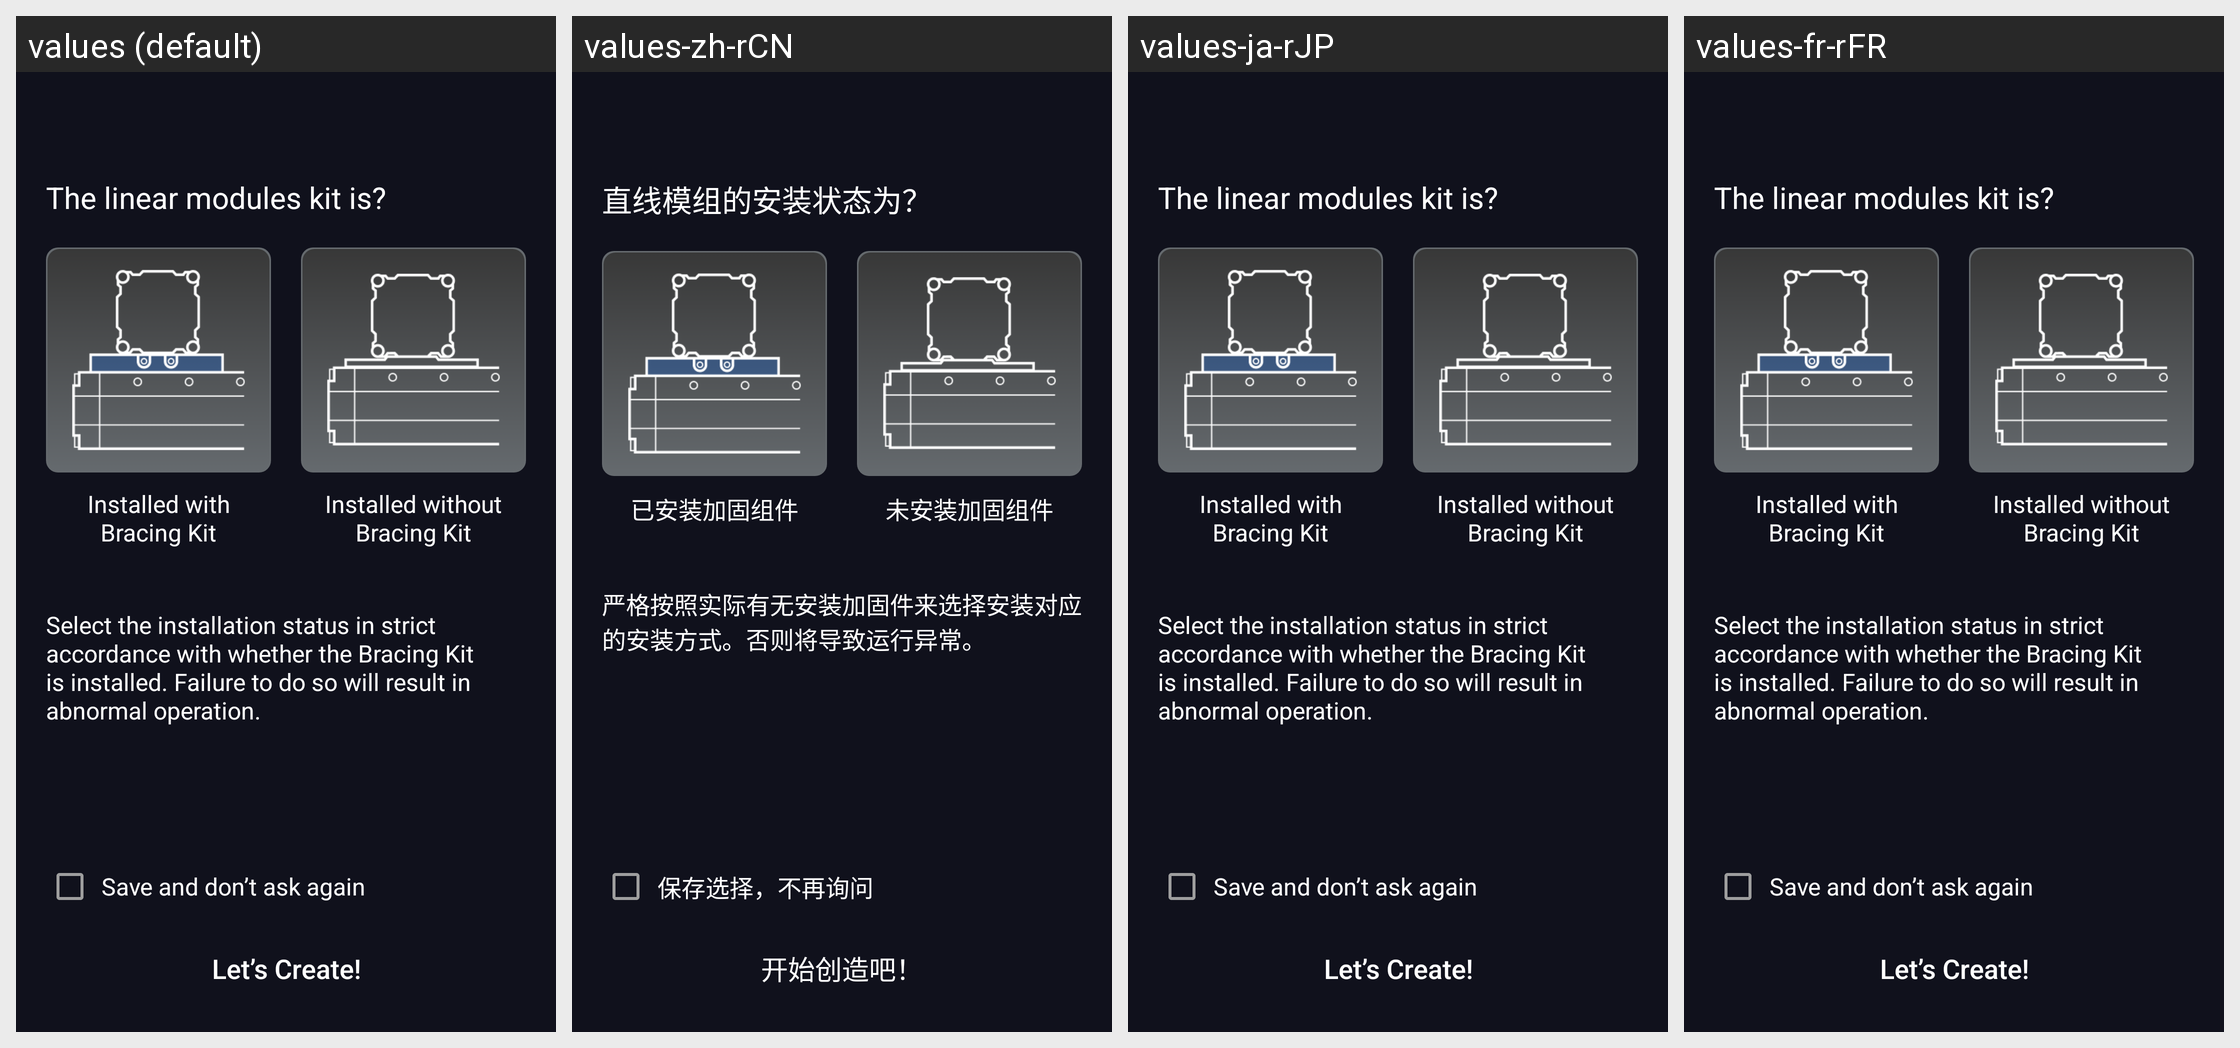

The Android screen above is rendered under several locales of the same app. Produce the string resources it draws, with the default and per-locale values.
Android screen res/layout/fragment_settings_bracing_kit_setup.xml rendered under 4 locales, left to right: values (default), values-zh-rCN, values-ja-rJP, values-fr-rFR. Device: Nexus 5 (rendered at 1080×1920; each locale shown at half size, 540×960, under a caption strip naming it); theme AppTheme.
Other locales in the repository, not shown: values-de-rDE, values-es-rES, values-pl-rPL.
Strings drawn on this screen, with the default value and each locale's value (text and hints the layout hard-codes, and strings that could not be matched under every locale, appear in the picture but are not listed):

settings_bracing_kit_setup_title
  values: The linear modules kit is?
  values-zh-rCN: 直线模组的安装状态为？
  values-ja-rJP: The linear modules kit is?  [not translated; the default value is used]
  values-fr-rFR: The linear modules kit is?  [not translated; the default value is used]

settings_bracing_kit_setup_installed_without_bracing_kit
  values: Installed without Bracing Kit
  values-zh-rCN: 未安装加固组件
  values-ja-rJP: Installed without Bracing Kit  [not translated; the default value is used]
  values-fr-rFR: Installed without Bracing Kit  [not translated; the default value is used]

settings_bracing_kit_setup_installed_with_bracing_kit
  values: Installed with Bracing Kit
  values-zh-rCN: 已安装加固组件
  values-ja-rJP: Installed with Bracing Kit  [not translated; the default value is used]
  values-fr-rFR: Installed with Bracing Kit  [not translated; the default value is used]

settings_bracing_kit_setup_desc
  values: Select the installation status in strict accordance with whether the Bracing Kit is installed. Failure to do so will result in abnormal operation.
  values-zh-rCN: 严格按照实际有无安装加固件来选择安装对应的安装方式。否则将导致运行异常。
  values-ja-rJP: Select the installation status in strict accordance with whether the Bracing Kit is installed. Failure to do so will result in abnormal operation.  [not translated; the default value is used]
  values-fr-rFR: Select the installation status in strict accordance with whether the Bracing Kit is installed. Failure to do so will result in abnormal operation.  [not translated; the default value is used]

settings_quick_swap_setup_dont_ask_again_check_desc
  values: Save and don’t ask again
  values-zh-rCN: 保存选择，不再询问
  values-ja-rJP: Save and don’t ask again  [not translated; the default value is used]
  values-fr-rFR: Save and don’t ask again  [not translated; the default value is used]

settings_quick_swap_setup_never_lets_create
  values: Let’s Create!
  values-zh-rCN: 开始创造吧！
  values-ja-rJP: Let’s Create!  [not translated; the default value is used]
  values-fr-rFR: Let’s Create!  [not translated; the default value is used]
